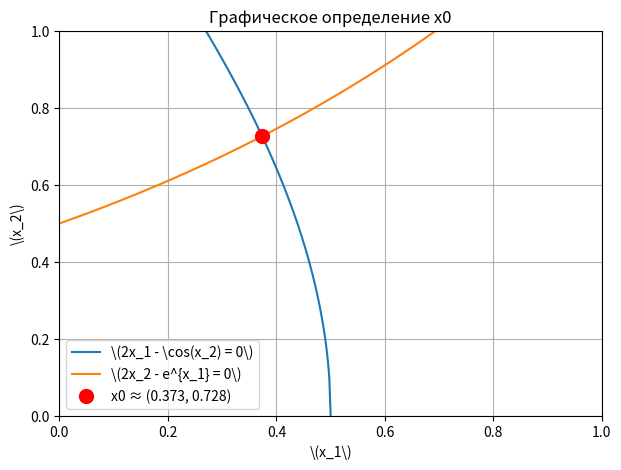
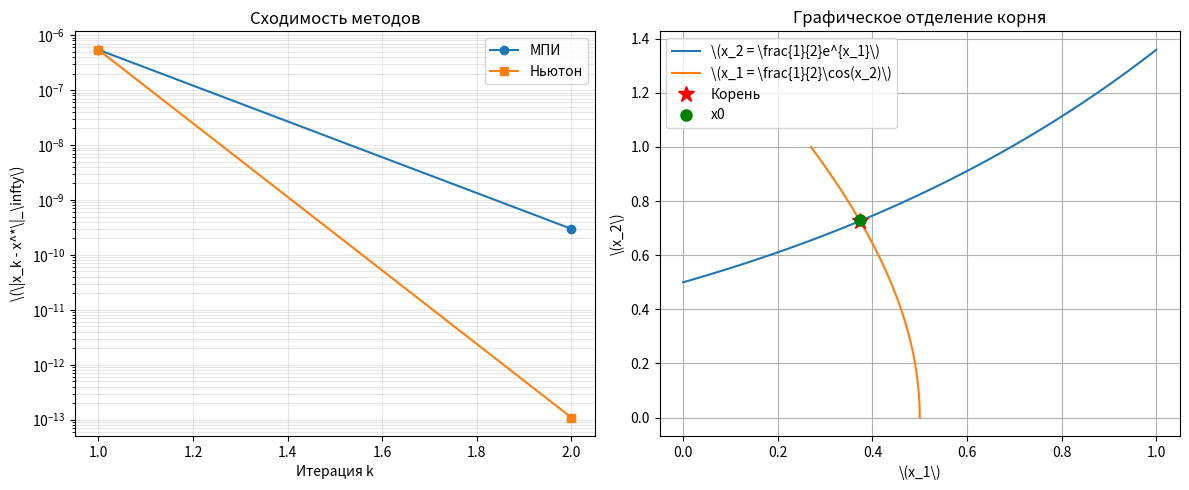

These charts were generated, in order, by the following Python code:
import numpy as np
import matplotlib.pyplot as plt
from scipy.optimize import root


def F(X):
    x1, x2 = X
    return np.array([
        2 * x1 - np.cos(x2),
        2 * x2 - np.exp(x1)
    ])


def J(X):
    x1, x2 = X
    return np.array([
        [2.0, np.sin(x2)],
        [-np.exp(x1), 2.0]
    ])


def Phi(X, C):
    return X + C @ F(X)


def find_x0_graphically():
    x1_c1 = np.linspace(0, 0.5, 200)
    x2_c1 = np.arccos(2 * x1_c1)
    
    x1_c2 = np.linspace(0, 1, 200)
    x2_c2 = 0.5 * np.exp(x1_c2)

    diff = x2_c1 - 0.5 * np.exp(x1_c1)
    idx = np.where(np.diff(np.sign(diff)))[0]
    
    if len(idx) > 0:
        i = idx[0]
        x0_x1 = 0.5 * (x1_c1[i] + x1_c1[i + 1])
        x0_x2 = 0.5 * (x2_c1[i] + x2_c1[i + 1])
        x0 = np.array([x0_x1, x0_x2])
    else:
        x0 = np.array([0.4, 0.6])

    plt.figure(figsize=(7, 5))
    plt.plot(x1_c1, x2_c1, label=r'\(2x_1 - \cos(x_2) = 0\)')
    plt.plot(x1_c2, x2_c2, label=r'\(2x_2 - e^{x_1} = 0\)')
    plt.plot(x0[0], x0[1], 'ro', markersize=10, label=f'x0 ≈ ({x0[0]:.3f}, {x0[1]:.3f})')
    plt.xlim(0, 1)
    plt.ylim(0, 1)
    plt.xlabel(r'\(x_1\)')
    plt.ylabel(r'\(x_2\)')
    plt.title('Графическое определение x0')
    plt.grid(True)
    plt.legend()
    plt.savefig('initial_guess.png', dpi=150)
    plt.show()

    return x0


def simple_iteration(F, Phi, C, X0, eps, max_iter=1000, x_star=None):
    X = X0.astype(float).copy()
    history = [X.copy()]
    errors = []
    
    for k in range(1, max_iter + 1):
        X_new = Phi(X, C)
        diff = np.max(np.abs(X_new - X))
        history.append(X_new.copy())
        
        if x_star is not None:
            errors.append(np.max(np.abs(X_new - x_star)))
            
        if diff < eps:
            return X_new, k, errors, history
            
        X = X_new
        
    raise RuntimeError("МПИ не сошёлся")


def newton(F, J, X0, eps, max_iter=1000, x_star=None):
    X = X0.astype(float).copy()
    history = [X.copy()]
    errors = []
    
    for k in range(1, max_iter + 1):
        Fx = F(X)
        Jx = J(X)
        
        dX = np.linalg.solve(Jx, -Fx)
        X_new = X + dX
        diff = np.max(np.abs(dX))
        
        history.append(X_new.copy())
        
        if x_star is not None:
            errors.append(np.max(np.abs(X_new - x_star)))
            
        if diff < eps:
            return X_new, k, errors, history
            
        X = X_new
        
    raise RuntimeError("Метод Ньютона не сошёлся")


if __name__ == "__main__":
    eps = 1e-6
    
    print("=" * 65)
    print("ШАГ 1. ГРАФИЧЕСКОЕ ОПРЕДЕЛЕНИЕ НАЧАЛЬНОГО ПРИБЛИЖЕНИЯ")
    print("=" * 65)
    X0 = find_x0_graphically()
    print(f"Найденное по графику x0 = ({X0[0]:.4f}, {X0[1]:.4f})")

    sol = root(F, X0)
    X_star = sol.x
    print(f"Эталонный корень (scipy): x* = ({X_star[0]:.8f}, {X_star[1]:.8f})")
    print("-" * 65)

    print("\nШАГ 2. ЧИСЛЕННОЕ РЕШЕНИЕ")
    print("=" * 65)

    C = -np.linalg.inv(J(X0))

    print(f"\n[МЕТОД ПРОСТОЙ ИТЕРАЦИИ]")
    print("  Вид: Phi(X) = X + C*F(X), где C = -J^(-1)(x0)")
    x_si, iters_si, err_si, hist_si = simple_iteration(F, Phi, C, X0, eps, x_star=X_star)
    print(f"  Корень:   ({x_si[0]:.8f}, {x_si[1]:.8f})")
    print(f"  Итераций: {iters_si}")
    print(f"  |x - x*|: {np.max(np.abs(x_si - X_star)):.3e}")

    print("\n[МЕТОД НЬЮТОНА]")
    x_nt, iters_nt, err_nt, hist_nt = newton(F, J, X0, eps, x_star=X_star)
    print(f"  Корень:   ({x_nt[0]:.8f}, {x_nt[1]:.8f})")
    print(f"  Итераций: {iters_nt}")
    print(f"  |x - x*|: {np.max(np.abs(x_nt - X_star)):.3e}")

    print("\n" + "=" * 65)
    print("АНАЛИЗ: ПОГРЕШНОСТЬ ОТ ЧИСЛА ИТЕРАЦИЙ")
    print("=" * 65)

    print("\n[Метод простой итерации]")
    print(f"{'k':>3} {'x1':>12} {'x2':>12} {'||x_k - x*||':>15} {'||Δx||':>12}")
    for k in range(len(hist_si)):
        xk = hist_si[k]
        err = np.max(np.abs(xk - X_star))
        diff_str = "—" if k == 0 else f"{np.max(np.abs(hist_si[k] - hist_si[k-1])):.3e}"
        print(f"{k:>3} {xk[0]:>12.8f} {xk[1]:>12.8f} {err:>15.3e} {diff_str:>12}")

    print("\n[Метод Ньютона]")
    print(f"{'k':>3} {'x1':>12} {'x2':>12} {'||x_k - x*||':>15} {'||Δx||':>12}")
    for k in range(len(hist_nt)):
        xk = hist_nt[k]
        err = np.max(np.abs(xk - X_star))
        diff_str = "—" if k == 0 else f"{np.max(np.abs(hist_nt[k] - hist_nt[k-1])):.3e}"
        print(f"{k:>3} {xk[0]:>12.8f} {xk[1]:>12.8f} {err:>15.3e} {diff_str:>12}")

    plt.figure(figsize=(12, 5))

    plt.subplot(1, 2, 1)
    if err_si:
        plt.semilogy(range(1, len(err_si) + 1), err_si, 'o-', label='МПИ')
    if err_nt:
        plt.semilogy(range(1, len(err_nt) + 1), err_nt, 's-', label='Ньютон')
    plt.xlabel('Итерация k')
    plt.ylabel(r'\(\|x_k - x^*\|_\infty\)')
    plt.title('Сходимость методов')
    plt.grid(True, which='both', alpha=0.3)
    plt.legend()

    plt.subplot(1, 2, 2)
    x1_vals = np.linspace(0, 1, 100)
    plt.plot(x1_vals, 0.5 * np.exp(x1_vals), label=r'\(x_2 = \frac{1}{2}e^{x_1}\)')
    
    x2_vals = np.linspace(0, 1, 100)
    plt.plot(0.5 * np.cos(x2_vals), x2_vals, label=r'\(x_1 = \frac{1}{2}\cos(x_2)\)')
    
    plt.plot(X_star[0], X_star[1], 'r*', markersize=12, label='Корень')
    plt.plot(X0[0], X0[1], 'go', markersize=8, label='x0')
    plt.xlabel(r'\(x_1\)')
    plt.ylabel(r'\(x_2\)')
    plt.title('Графическое отделение корня')
    plt.grid(True)
    plt.legend()

    plt.tight_layout()
    plt.savefig('sys_convergence.png', dpi=150)
    plt.show()
